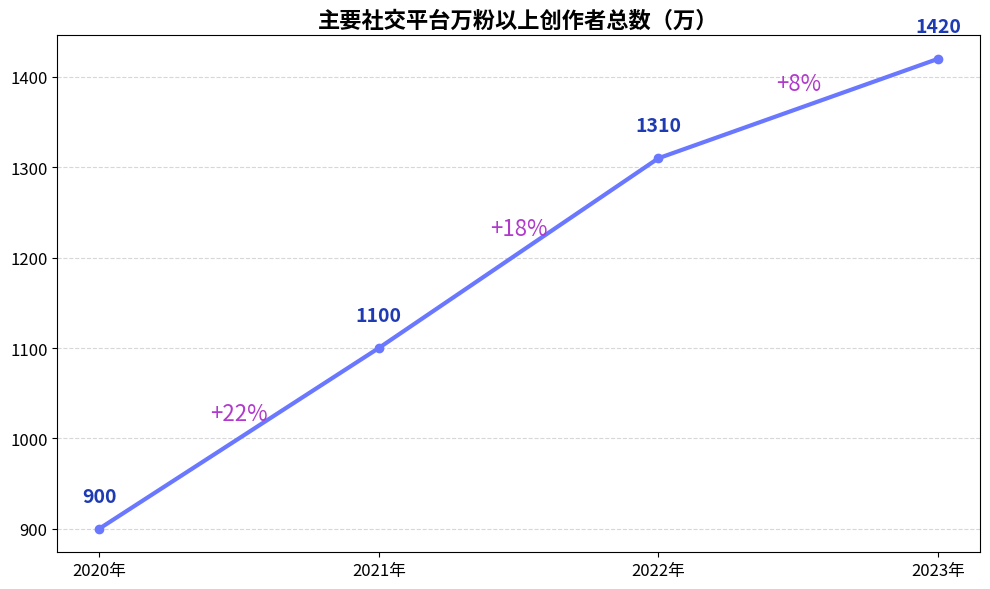

This figure's Python source:
# 重新设置中文字体与绘图配置
import matplotlib.pyplot as plt
import matplotlib.font_manager as fm


# 数据
years = ['2020年', '2021年', '2022年', '2023年']
creators = [900, 1100, 1310, 1420]
growth_rates = ['+22%', '+18%', '+8%']

# 绘图
plt.figure(figsize=(10, 6))
plt.plot(years, creators, marker='o', color='#6A78FF', linewidth=3)

# 标注点的值（加粗、蓝色）
for i, value in enumerate(creators):
    plt.text(i, value + 30, f"{value}", ha='center', fontsize=14, color='#1F3BB3', fontweight='bold')

# 标注增长率（更大字体、斜体、紫色）
for i in range(1, len(creators)):
    mid_x = (i - 1 + i) / 2
    mid_y = (creators[i - 1] + creators[i]) / 2 + 20
    plt.text(mid_x, mid_y, growth_rates[i - 1], ha='center', fontsize=16, color='#B03ACC', fontstyle='italic')

# 图表设置
plt.title("主要社交平台万粉以上创作者总数（万）", fontsize=16, fontweight='bold')
plt.xticks(fontsize=12)
plt.yticks(fontsize=12)
plt.grid(axis='y', linestyle='--', alpha=0.5)
plt.tight_layout()
plt.show()
